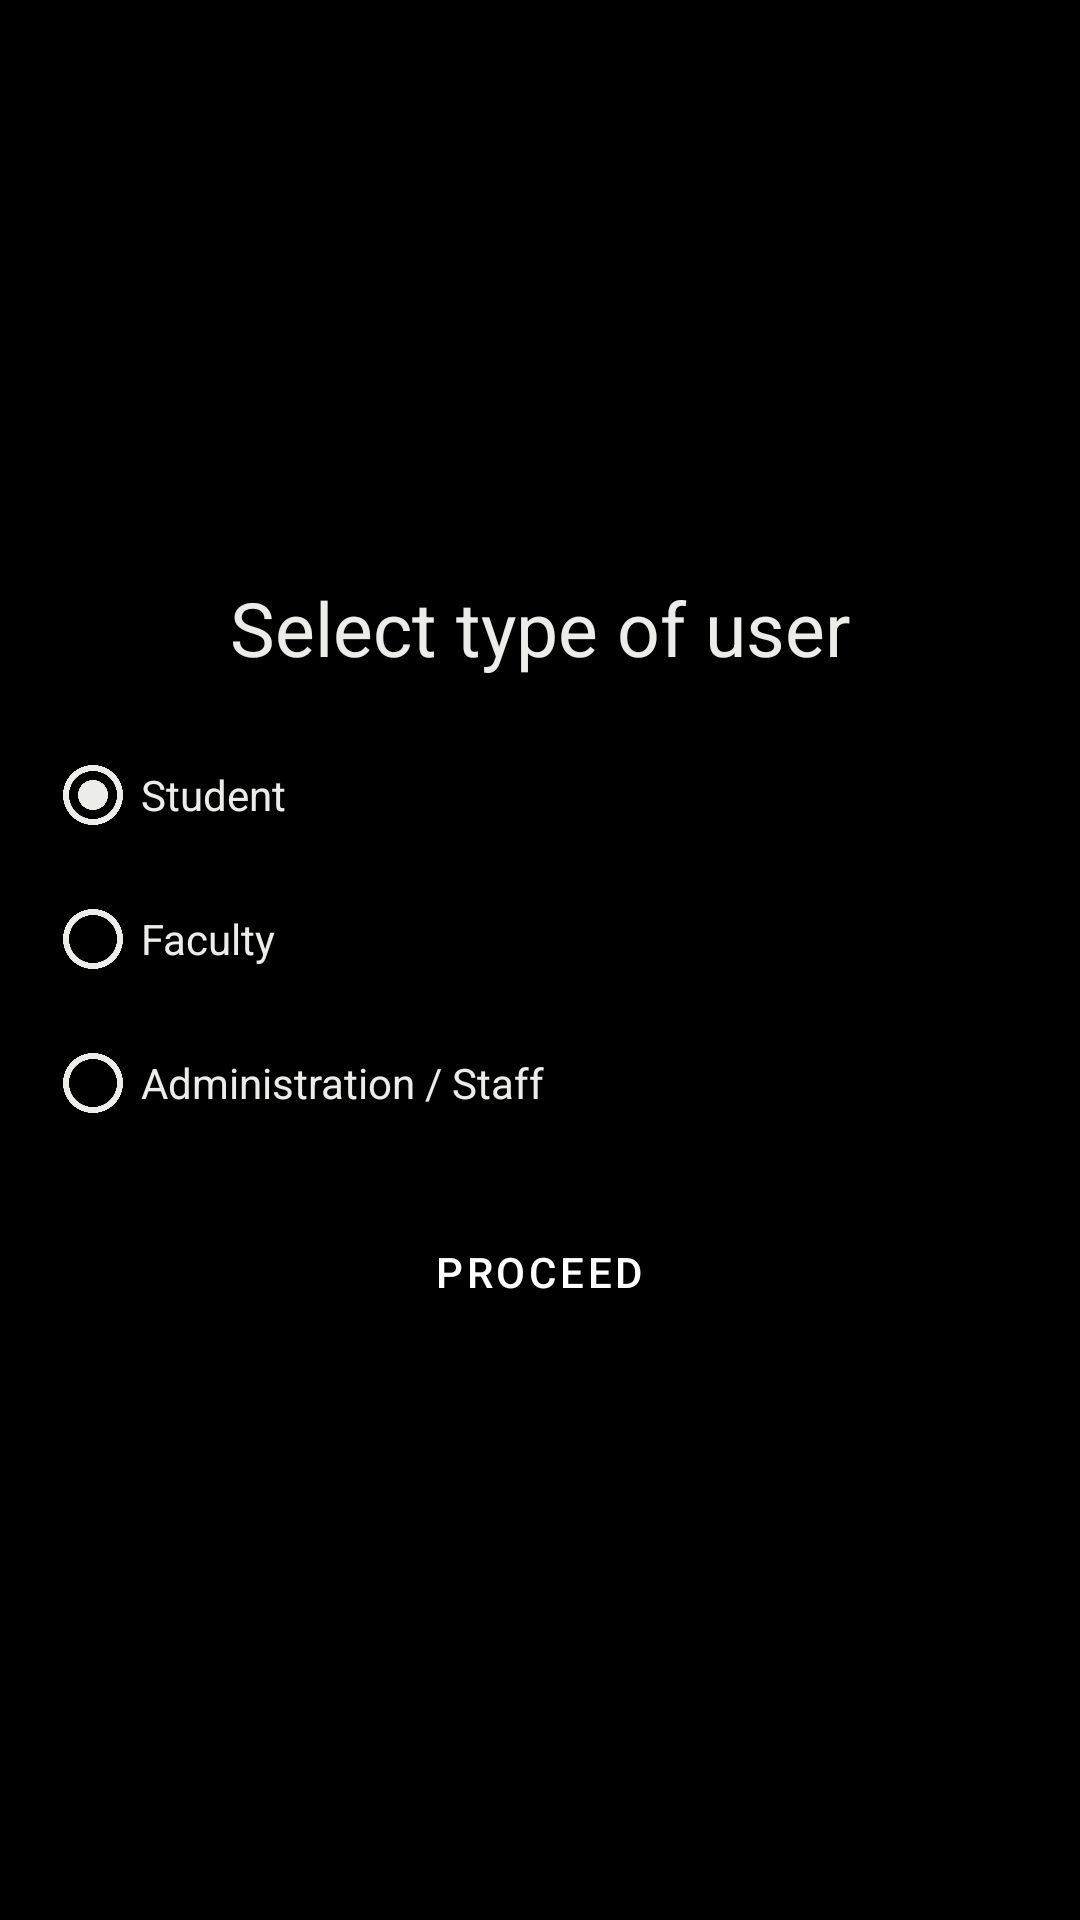

Produce the Android XML layout that renders to this screen, including the resource entries it uses.
<!-- AndroidManifest.xml: application theme AppTheme -->
<!-- res/layout/activity_user_type.xml -->
<?xml version="1.0" encoding="utf-8"?>
<androidx.constraintlayout.widget.ConstraintLayout xmlns:android="http://schemas.android.com/apk/res/android"
    xmlns:app="http://schemas.android.com/apk/res-auto"
    xmlns:tools="http://schemas.android.com/tools"
    android:layout_width="match_parent"
    android:layout_height="match_parent"
    tools:context=".UserTypeActivity"
    android:background="@color/appBackgroundDefault">

    <LinearLayout
        android:layout_width="match_parent"
        android:layout_height="wrap_content"
        android:orientation="vertical"
        app:layout_constraintLeft_toLeftOf="parent"
        app:layout_constraintRight_toRightOf="parent"
        app:layout_constraintTop_toTopOf="parent"
        app:layout_constraintBottom_toBottomOf="parent">

        <TextView
            android:layout_width="match_parent"
            android:layout_height="wrap_content"
            android:text="Select type of user"
            android:gravity="center"
            android:textSize="25sp"
            android:textColor="@color/ShadeMedium"/>

        <RadioGroup
            android:id="@+id/userTypeRadioGroup"
            android:layout_width="match_parent"
            android:layout_height="match_parent"
            android:padding="15dp">

            <RadioButton
                android:id="@+id/studentUser"
                android:layout_width="match_parent"
                android:layout_height="wrap_content"
                android:text="Student"
                android:textColor="@color/ShadeMedium"
                android:checked="true"
                android:buttonTint="@color/ShadeMedium"/>

            <RadioButton
                android:id="@+id/facultyUser"
                android:layout_width="match_parent"
                android:layout_height="wrap_content"
                android:text="Faculty"
                android:textColor="@color/ShadeMedium"
                android:buttonTint="@color/ShadeMedium"/>

            <RadioButton
                android:id="@+id/administrationUser"
                android:layout_width="match_parent"
                android:layout_height="wrap_content"
                android:text="Administration / Staff"
                android:textColor="@color/ShadeMedium"
                android:buttonTint="@color/ShadeMedium"/>
        </RadioGroup>
        <Button
            android:id="@+id/proceedButton"
            android:layout_width="wrap_content"
            android:layout_height="wrap_content"
            android:text="Proceed"
            android:layout_gravity="center"/>
    </LinearLayout>
</androidx.constraintlayout.widget.ConstraintLayout>
<!-- resources referenced by this layout -->
<resources>
  <color name="ShadeMedium">#ecedea</color>
  <color name="appBackgroundDefault">#000000</color>
  <style name="AppTheme" parent="Theme.MaterialComponents.DayNight.NoActionBar">
          
          <item name="colorPrimary">@color/colorPrimary</item>
          <item name="colorPrimaryDark">@color/colorPrimaryDark</item>
          <item name="colorAccent">@color/colorAccent</item>
      </style>
  <color name="colorPrimary">#000000</color>
  <color name="colorPrimaryDark">#000000</color>
  <color name="colorAccent">#bcbdc8</color>
</resources>
